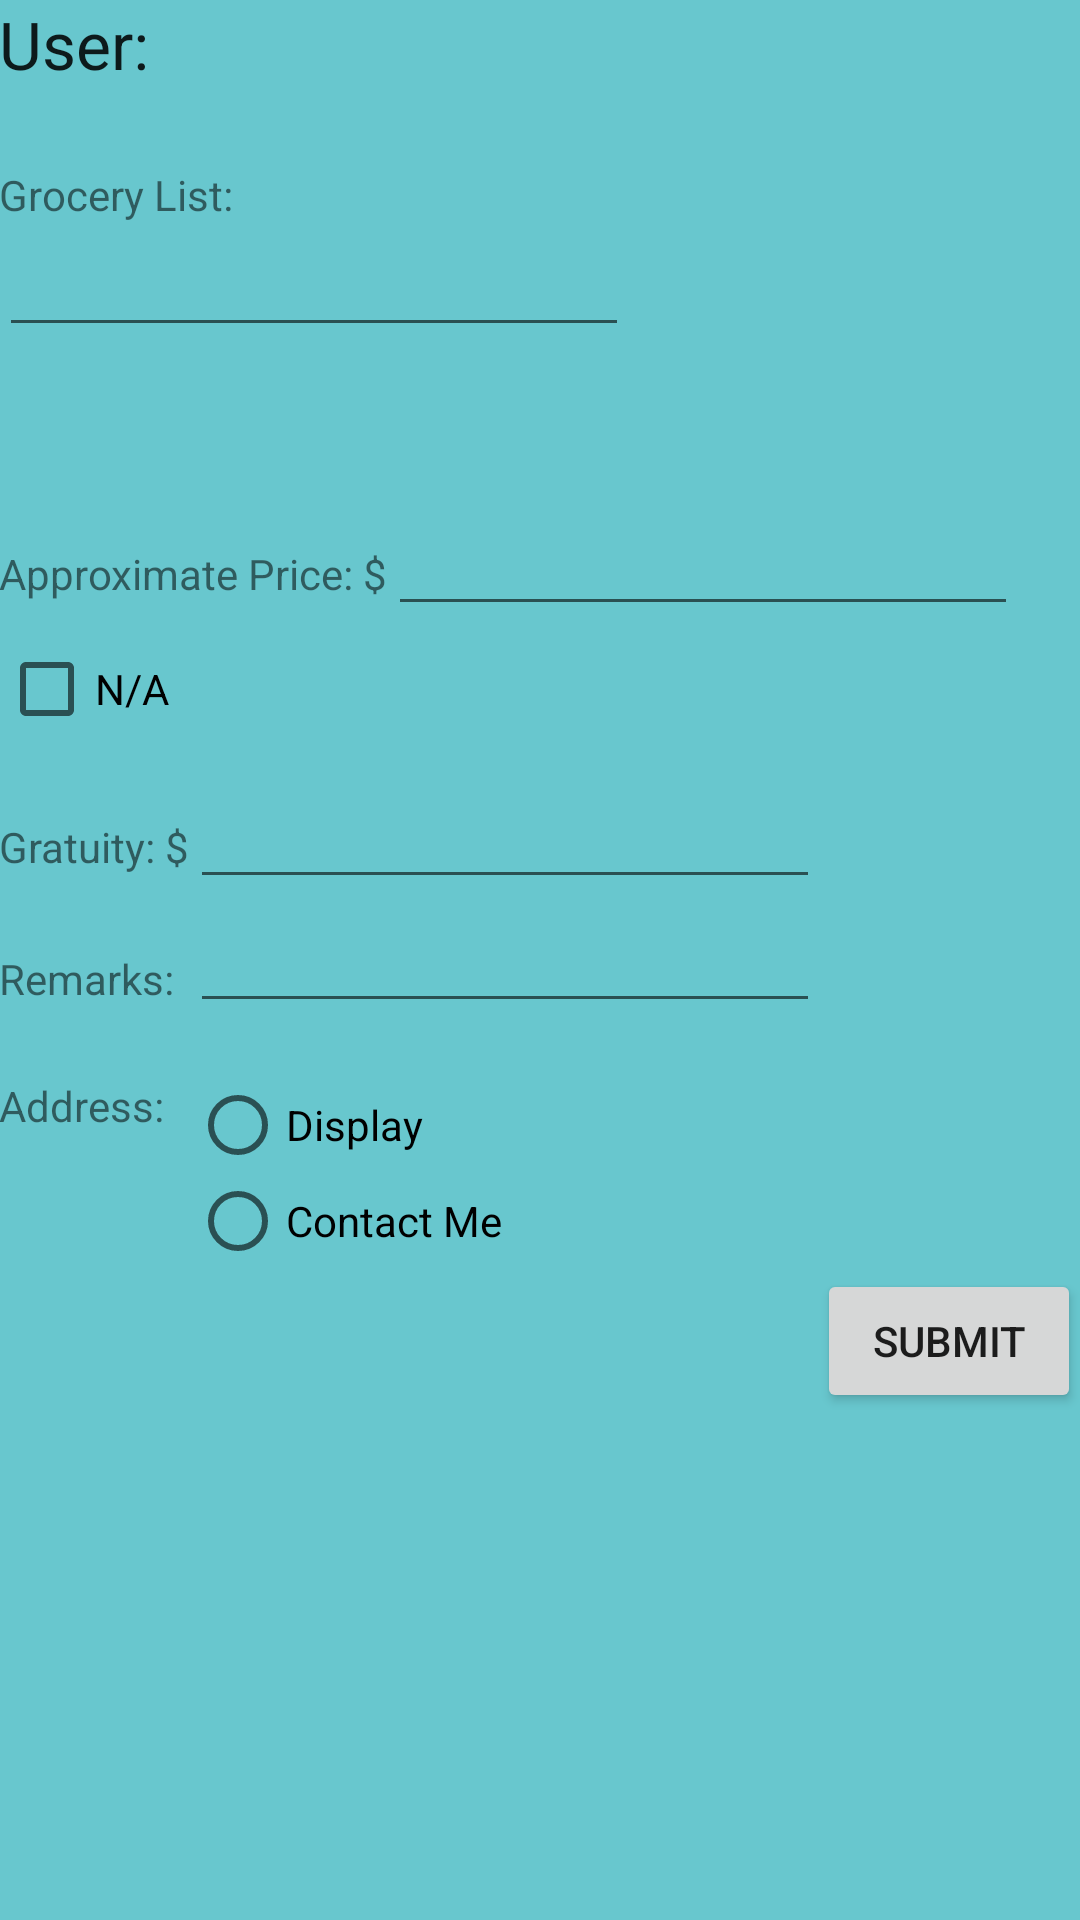

Here is an Android app screen rendered from its layout file. Give the layout XML and the strings, colors and styles it references.
<!-- AndroidManifest.xml: application theme AppTheme.NoActionBar -->
<!-- res/layout/activity_create_request.xml -->
<?xml version="1.0" encoding="utf-8"?>
<RelativeLayout xmlns:android="http://schemas.android.com/apk/res/android"
    xmlns:tools="http://schemas.android.com/tools" android:layout_width="match_parent"
    android:layout_height="match_parent" android:paddingLeft="@dimen/activity_horizontal_margin"
    android:paddingRight="@dimen/activity_horizontal_margin"
    android:paddingTop="@dimen/activity_vertical_margin"
    android:paddingBottom="@dimen/activity_vertical_margin"
    android:background="#c43cb8c1"
    android:layout_marginLeft="10dp"
    android:layout_marginRight="10dp"
    android:layout_marginTop="10dp"
    android:layout_marginBottom="10dp"
    tools:context="com.cs465.groceryrun.groceryrun.CreateRequest">

    <TextView
        android:layout_width="wrap_content"
        android:layout_height="wrap_content"
        android:textAppearance="?android:attr/textAppearanceLarge"
        android:text="User:"
        android:id="@+id/textView31"
        android:layout_alignParentTop="true"
        android:layout_alignParentLeft="true"
        android:layout_alignParentStart="true" />

    <TextView
        android:layout_width="wrap_content"
        android:layout_height="wrap_content"
        android:textAppearance="?android:attr/textAppearanceLarge"
        android:id="@+id/userName"
        android:layout_alignBaseline="@+id/textView31"
        android:layout_alignBottom="@+id/textView31"
        android:layout_toRightOf="@+id/textView31"
        android:layout_toEndOf="@+id/textView31"
        android:layout_marginLeft="13dp"
        android:layout_marginStart="13dp" />

    <TextView
        android:layout_width="wrap_content"
        android:layout_height="wrap_content"
        android:text="Grocery List:"
        android:id="@+id/groceryListLabel"
        android:layout_below="@+id/textView31"
        android:layout_alignParentLeft="true"
        android:layout_alignParentStart="true"
        android:layout_marginTop="26dp" />

    <EditText
        android:layout_width="wrap_content"
        android:layout_height="wrap_content"
        android:inputType="textMultiLine"
        android:ems="10"
        android:id="@+id/groceryList"
        android:layout_below="@+id/groceryListLabel"
        android:layout_alignParentLeft="true"
        android:layout_alignParentStart="true" />

    <TextView
        android:layout_width="wrap_content"
        android:layout_height="wrap_content"
        android:text="Approximate Price: $"
        android:id="@+id/approximatePriceLabel"
        android:layout_marginTop="66dp"
        android:layout_below="@+id/groceryList"
        android:layout_alignParentLeft="true"
        android:layout_alignParentStart="true" />

    <EditText
        android:layout_width="wrap_content"
        android:layout_height="wrap_content"
        android:inputType="numberDecimal"
        android:ems="10"
        android:id="@+id/approxPriceEditMyPosting"
        android:layout_alignBaseline="@+id/approximatePriceLabel"
        android:layout_alignBottom="@+id/approximatePriceLabel"
        android:layout_toRightOf="@+id/approximatePriceLabel"
        android:layout_toEndOf="@+id/approximatePriceLabel" />

    <CheckBox
        android:layout_width="wrap_content"
        android:layout_height="wrap_content"
        android:text="N/A"
        android:id="@+id/naPrice"
        android:layout_marginTop="13dp"
        android:layout_below="@+id/approximatePriceLabel"
        android:layout_alignParentLeft="true"
        android:layout_alignParentStart="true"
        android:checked="false" />

    <TextView
        android:layout_width="wrap_content"
        android:layout_height="wrap_content"
        android:text="Gratuity: $"
        android:id="@+id/gratuityLabel"
        android:layout_below="@+id/naPrice"
        android:layout_alignParentLeft="true"
        android:layout_alignParentStart="true"
        android:layout_marginTop="27dp" />

    <EditText
        android:layout_width="wrap_content"
        android:layout_height="wrap_content"
        android:inputType="numberDecimal"
        android:ems="10"
        android:id="@+id/gratuityId"
        android:layout_alignBaseline="@+id/gratuityLabel"
        android:layout_alignBottom="@+id/gratuityLabel"
        android:layout_toRightOf="@+id/gratuityLabel"
        android:layout_toEndOf="@+id/gratuityLabel" />

    <TextView
        android:layout_width="wrap_content"
        android:layout_height="wrap_content"
        android:text="Remarks:"
        android:id="@+id/textView44"
        android:layout_marginTop="25dp"
        android:layout_below="@+id/gratuityLabel"
        android:layout_alignParentLeft="true"
        android:layout_alignParentStart="true" />

    <EditText
        android:layout_width="wrap_content"
        android:layout_height="wrap_content"
        android:inputType="textMultiLine"
        android:ems="10"
        android:id="@+id/remarksId"
        android:layout_below="@+id/gratuityId"
        android:layout_alignLeft="@+id/gratuityId"
        android:layout_alignStart="@+id/gratuityId" />

    <TextView
        android:layout_width="wrap_content"
        android:layout_height="wrap_content"
        android:text="Address:"
        android:id="@+id/textView45"
        android:layout_below="@+id/remarksId"
        android:layout_alignParentLeft="true"
        android:layout_alignParentStart="true"
        android:layout_marginTop="18dp" />

    <RadioGroup
        android:layout_width="match_parent"
        android:layout_height="match_parent"
        android:layout_alignTop="@+id/textView45"
        android:layout_alignLeft="@+id/remarksId"
        android:layout_alignStart="@+id/remarksId">

        <RadioButton
            android:layout_width="wrap_content"
            android:layout_height="wrap_content"
            android:text="Display"
            android:id="@+id/radioButton7"
            android:checked="false" />

        <RadioButton
            android:layout_width="wrap_content"
            android:layout_height="wrap_content"
            android:text="Contact Me"
            android:id="@+id/radioButton8"
            android:checked="false" />

        <Button
            android:layout_width="wrap_content"
            android:layout_height="wrap_content"
            android:text="Submit"
            android:id="@+id/button21"
            android:onClick="submitRequest"
            android:layout_gravity="right" />
    </RadioGroup>

</RelativeLayout>
<!-- resources referenced by this layout -->
<resources>
  <style name="AppTheme.NoActionBar">
          <item name="windowActionBar">false</item>
          <item name="windowNoTitle">true</item>
      </style>
</resources>
